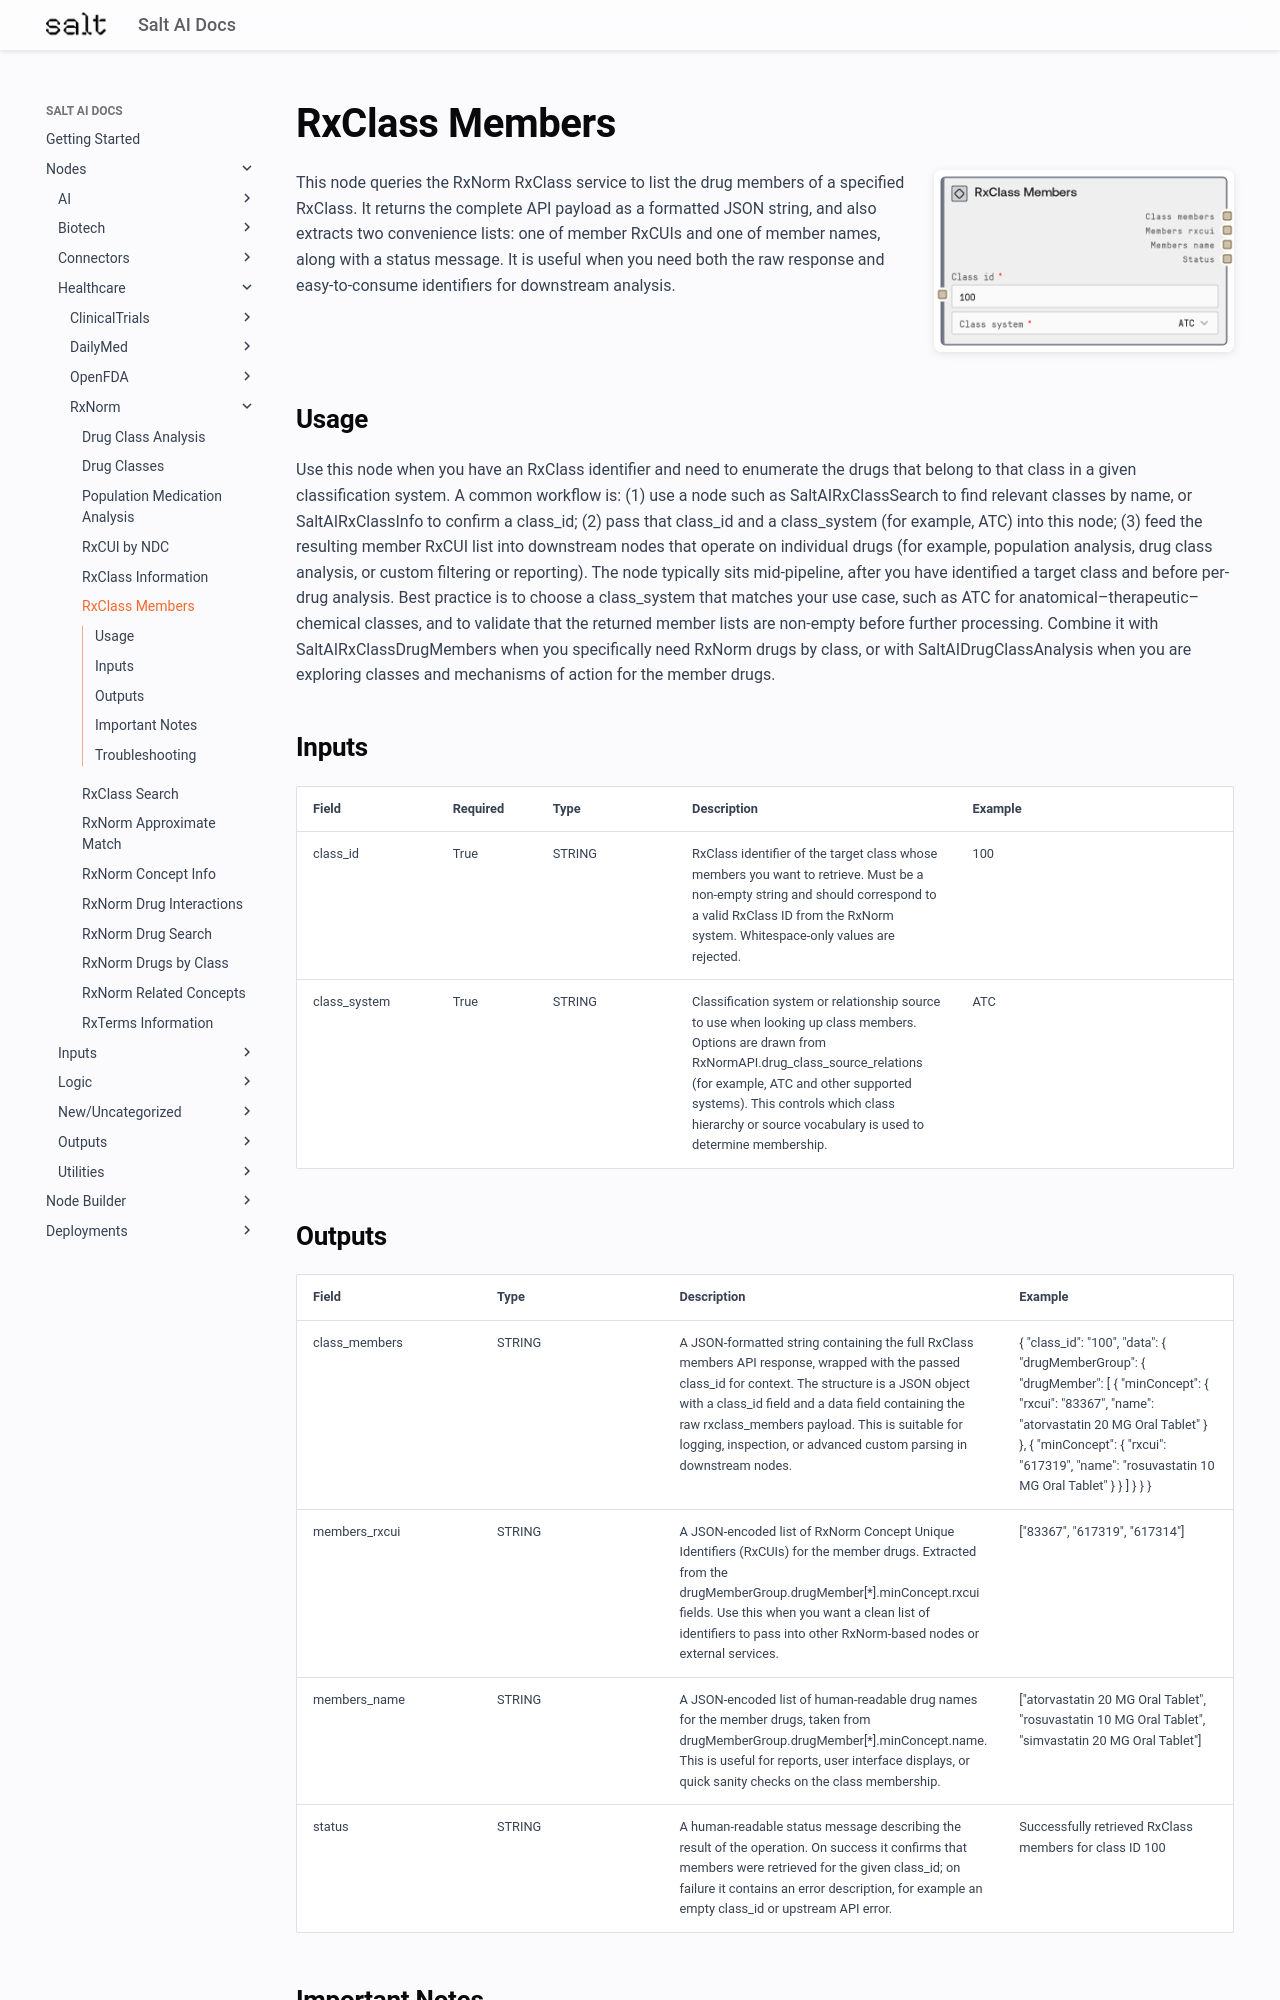

repository: get-salt-AI/SaltAI-Web-Docs · page: nodes/md/healthcare/rxnorm/saltairxclassmembers/index.html · generator: mkdocs

# RxClass Members

<div style="display: flex; gap: 20px; align-items: flex-start; margin-bottom: 20px;">
<div style="flex: 1; min-width: 0;">

This node queries the RxNorm RxClass service to list the drug members of a specified RxClass. It returns the complete API payload as a formatted JSON string, and also extracts two convenience lists: one of member RxCUIs and one of member names, along with a status message. It is useful when you need both the raw response and easy-to-consume identifiers for downstream analysis.

</div>
<div style="flex: 0 0 300px;"><img src="../../../../images/previews/healthcare/rxnorm/saltairxclassmembers.png" alt="Preview" style="width: 100%; border-radius: 8px; box-shadow: 0 2px 8px rgba(0,0,0,0.1);" /></div>
</div>

## Usage

Use this node when you have an RxClass identifier and need to enumerate the drugs that belong to that class in a given classification system. A common workflow is: (1) use a node such as SaltAIRxClassSearch to find relevant classes by name, or SaltAIRxClassInfo to confirm a class_id; (2) pass that class_id and a class_system (for example, ATC) into this node; (3) feed the resulting member RxCUI list into downstream nodes that operate on individual drugs (for example, population analysis, drug class analysis, or custom filtering or reporting). The node typically sits mid-pipeline, after you have identified a target class and before per-drug analysis. Best practice is to choose a class_system that matches your use case, such as ATC for anatomical–therapeutic–chemical classes, and to validate that the returned member lists are non-empty before further processing. Combine it with SaltAIRxClassDrugMembers when you specifically need RxNorm drugs by class, or with SaltAIDrugClassAnalysis when you are exploring classes and mechanisms of action for the member drugs.

## Inputs

<div style="overflow-x: auto;">
<table style="table-layout: fixed; width: 100%;">
<colgroup>
<col style="width: 15%;">
<col style="width: 10%;">
<col style="width: 15%;">
<col style="width: 30%;">
<col style="width: 30%;">
</colgroup>
<thead><tr><th>Field</th><th>Required</th><th>Type</th><th>Description</th><th>Example</th></tr></thead>
<tbody>
<tr><td style="word-wrap: break-word;">class_id</td><td>True</td><td style="word-wrap: break-word;">STRING</td><td style="word-wrap: break-word;">RxClass identifier of the target class whose members you want to retrieve. Must be a non-empty string and should correspond to a valid RxClass ID from the RxNorm system. Whitespace-only values are rejected.</td><td style="word-wrap: break-word;">100</td></tr>
<tr><td style="word-wrap: break-word;">class_system</td><td>True</td><td style="word-wrap: break-word;">STRING</td><td style="word-wrap: break-word;">Classification system or relationship source to use when looking up class members. Options are drawn from RxNormAPI.drug_class_source_relations (for example, ATC and other supported systems). This controls which class hierarchy or source vocabulary is used to determine membership.</td><td style="word-wrap: break-word;">ATC</td></tr>
</tbody>
</table>
</div>
